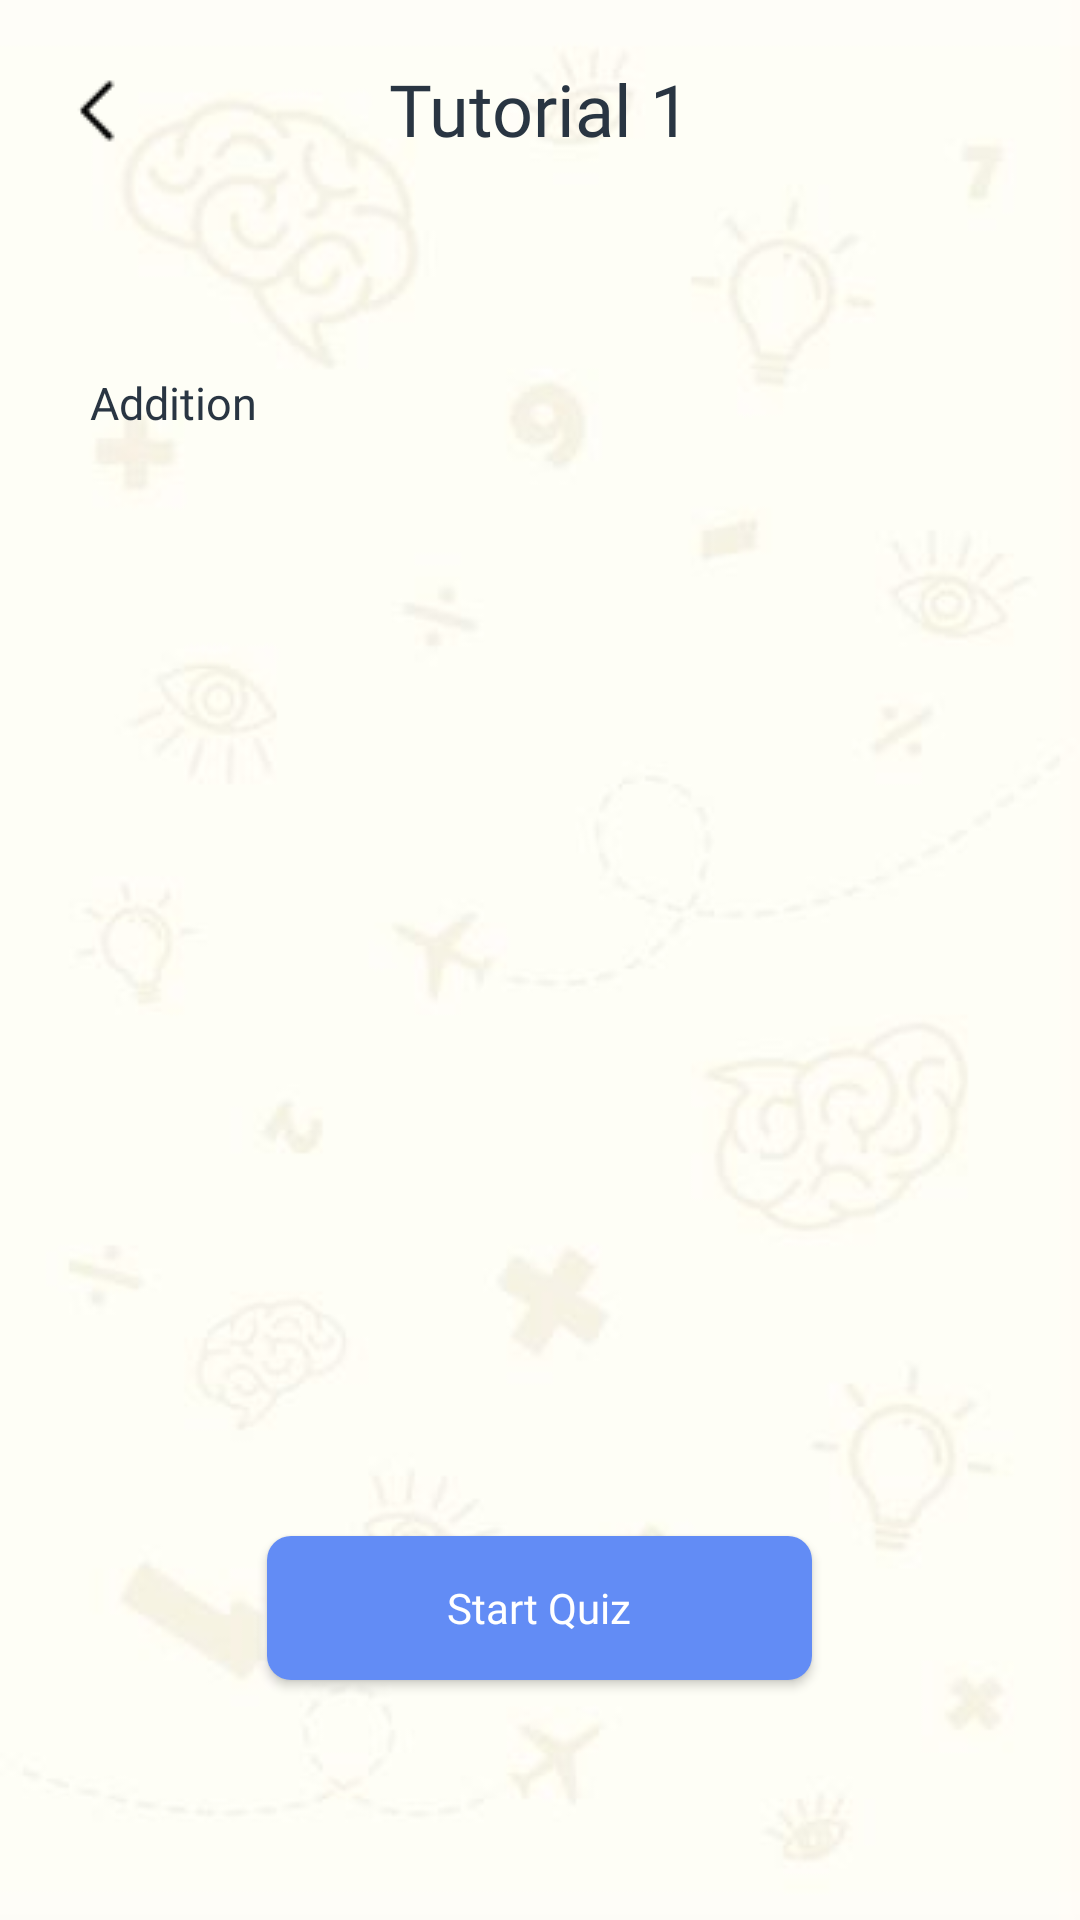

Here is an Android app screen rendered from its layout file. Give the layout XML and the strings, colors and styles it references.
<!-- AndroidManifest.xml: application theme AppTheme -->
<!-- res/layout/activity_addition_tutorial.xml -->
<?xml version="1.0" encoding="utf-8"?>
<android.widget.RelativeLayout xmlns:android="http://schemas.android.com/apk/res/android"
    xmlns:app="http://schemas.android.com/apk/res-auto"
    xmlns:tools="http://schemas.android.com/tools"
    android:layout_width="match_parent"
    android:layout_height="match_parent"
    android:background="@drawable/background"
    tools:context=".additionTutorial">

    <TextView
        android:layout_width="wrap_content"
        android:layout_height="wrap_content"
        android:layout_alignParentTop="true"
        android:layout_centerHorizontal="true"
        android:layout_marginTop="20dp"
        android:fontFamily="@font/open_sans_extrabold"
        android:text="Tutorial 1"
        android:textColor="#293542"
        android:textSize="24sp" />

    <TextView
        android:layout_width="wrap_content"
        android:layout_height="wrap_content"
        android:layout_alignParentStart="true"
        android:layout_alignParentTop="true"
        android:layout_marginStart="30dp"
        android:layout_marginTop="124dp"
        android:fontFamily="@font/open_sans_extrabold"
        android:text="Addition"
        android:textColor="#293542"
        android:textSize="15dp" />

    <Button
        android:id="@+id/btnStartQuiz1"
        android:layout_width="wrap_content"
        android:layout_height="wrap_content"
        android:layout_alignParentBottom="true"
        android:layout_centerHorizontal="true"
        android:layout_marginBottom="80dp"
        android:background="@drawable/bg_1"
        android:fontFamily="@font/open_sans"
        android:paddingLeft="60dp"
        android:paddingRight="60dp"
        android:text="Start Quiz"
        android:textAllCaps="false"
        android:textColor="#FFFFFF" />

    <ImageButton
        android:id="@+id/btnBack"
        android:layout_width="wrap_content"
        android:layout_height="wrap_content"
        android:layout_alignParentTop="true"
        android:layout_marginStart="16dp"
        android:layout_marginTop="21dp"
        android:background="@android:color/transparent"
        app:layout_constraintEnd_toStartOf="@+id/title"
        app:layout_constraintStart_toStartOf="parent"
        app:layout_constraintTop_toTopOf="parent"
        app:srcCompat="@drawable/back_button" />

    <androidx.viewpager.widget.ViewPager
        android:layout_width="match_parent"
        android:layout_height="350dp"
        android:layout_marginTop="150dp"
        android:id="@+id/slideViewPager">
    </androidx.viewpager.widget.ViewPager>

    <LinearLayout
        android:id="@+id/dots"
        android:layout_width="wrap_content"
        android:layout_height="wrap_content"
        android:orientation="horizontal"
        android:padding="20dp"
        android:layout_marginBottom="130dp"
        android:layout_alignParentBottom="true"
        android:layout_centerInParent="true"/>
</android.widget.RelativeLayout>
<!-- resources referenced by this layout -->
<resources>
  <!-- drawable back_button: png bitmap (drawable, 220 bytes) -->
  <!-- drawable background: jpg bitmap (drawable, 550390 bytes) -->
  <!-- drawable bg_1 (drawable) -->
  <?xml version="1.0" encoding="utf-8"?>
  <selector xmlns:android="http://schemas.android.com/apk/res/android">
      <item>
          <shape android:shape="rectangle">
              <solid android:color="#628CF5"/>
              <corners android:radius="8dp" />
          </shape>
      </item>
  </selector>
  <style name="AppTheme" parent="Theme.AppCompat.Light.NoActionBar">
          
          <item name="colorPrimary">@color/colorPrimary</item>
          <item name="colorPrimaryDark">@color/colorPrimary</item>
          <item name="colorAccent">@color/colorPrimary</item>
      </style>
  <color name="colorPrimary">#FBBC05</color>
</resources>
